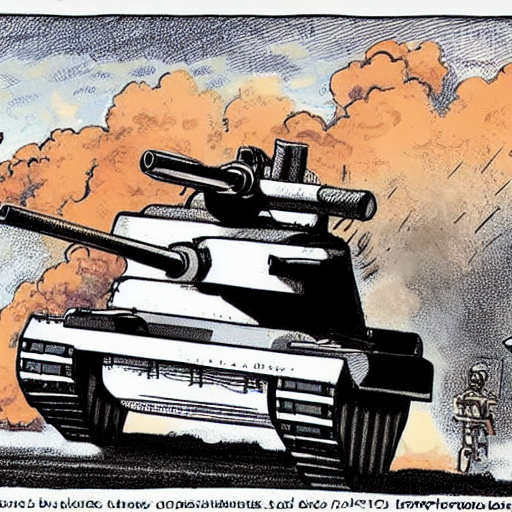
Generation parameters embedded in this image by AUTOMATIC1111 Stable Diffusion web UI or a fork of it (Forge, ...) (PNG 'parameters' text chunk):
tank ramming another tank explosion cartoon
Steps: 150, Sampler: Euler a, CFG scale: 7, Seed: 2757656689, Size: 512x512, Model hash: 06c50424, Batch size: 2, Batch pos: 1